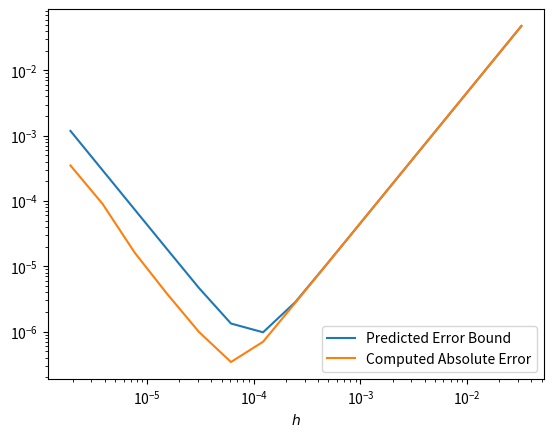

Source code (Python):
import numpy as np
import random
import matplotlib.pyplot as plt

k = random.random() * 4 + 3
n_values = [2**n_exp for n_exp in range(5, 20)]


def f(x):
    return np.sin(k * x)

def set_indexes(n):
    idx = np.arange(n)
    idx_p1 = np.roll(idx, -1)
    idx_m1 = np.roll(idx, 1)
    return idx_p1, idx_m1

abs_err_values = np.zeros(len(n_values), dtype='float64')
truncation_err_values = np.zeros(len(n_values), dtype='float64')
rounding_err_values = np.zeros(len(n_values), dtype='float64')

idx_control = 0
for n in n_values:
    x = np.linspace(0, 1, n)
    eps = np.finfo(np.float64).eps
    idx_p1, idx_m1 = set_indexes(n)
    h = 1 / (n - 1)

    # Compute the absolute error values of interior points
    f_2prime_ap = (f(x[idx_p1]) - 2 * f(x) + f(x[idx_m1])) / h**2
    f_2_exact = - k**2 * np.sin(k * x)
    abs_err = np.amax(np.abs(f_2prime_ap[1: -1] - f_2_exact[1: -1]))
    abs_err_values[idx_control] = abs_err

    # Compute the truncation error upper bound
    truncation_err = np.amax(h**2 * np.abs(k**4) / 12)
    truncation_err_values[idx_control] = truncation_err

    # Compute the rounding error bound
    rounding_err = np.amax(4 * eps * np.abs(k) / h**2)
    rounding_err_values[idx_control] = rounding_err

    idx_control += 1

# ------------ plotting code below, no need to change
h_values = []
for n in n_values:
    h_values.append(1 / (n - 1))
h_values = np.array(h_values)

plt.xlabel(r"$h$")
plt.loglog(h_values, truncation_err_values + rounding_err_values, label=r"Predicted Error Bound")
plt.loglog(h_values, abs_err_values, label="Computed Absolute Error")
plt.legend(loc='lower right')
plt.show()